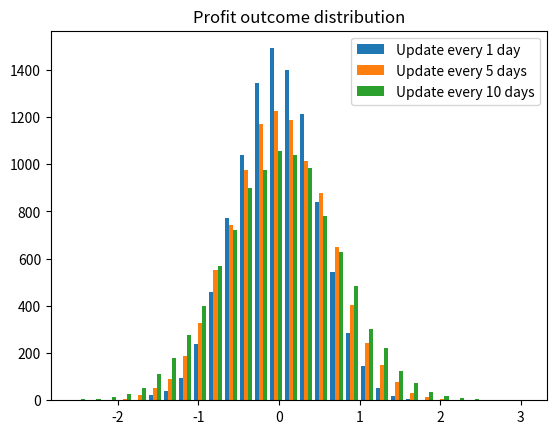

Reproduce this figure in Python.
import random
import matplotlib.pyplot as plt
import numpy as np

simulation_length = 100


def simulate_profits(retail_prices, hedge_prices, customers):
    final_profits = []
    unhedged_customers = []
    unhedged_customer_prices = []
    for index, customer_count in enumerate(customers):
        if sum(unhedged_customers) >= 10:
            hedge_cost = hedge_prices[index] * sum(unhedged_customers)
            customer_revenue = 0
            for i, unhedged_customer_count in enumerate(unhedged_customers):
                customer_revenue += (
                    unhedged_customer_count * unhedged_customer_prices[i]
                )
            final_profits.append(customer_revenue - hedge_cost)
            unhedged_customers = []
            unhedged_customer_prices = []
        else:
            unhedged_customers.append(customer_count)
            unhedged_customer_prices.append(retail_prices[index])
    return sum(final_profits)


def prices_updated_every_x_days(x, hedge_prices):
    retail_prices_updated_every_x_days = []
    current_retail_price = hedge_prices[0]
    for i in range(simulation_length):
        if i != 0 and i % x == 0:
            current_retail_price = hedge_prices[i - 1]
        retail_prices_updated_every_x_days.append(current_retail_price)
    return retail_prices_updated_every_x_days


flat_retail_prices = [1] * simulation_length
flat_hedge_prices = [1] * simulation_length
flat_customers = [1] * simulation_length
print("All flat")
print(simulate_profits(flat_retail_prices, flat_hedge_prices, flat_customers))

increasing_hedge_prices = []
for i in range(simulation_length):
    increasing_hedge_prices.append(i + 1)
print("Increasing hedge costs")
print(simulate_profits(flat_retail_prices, increasing_hedge_prices, flat_customers))

retail_prices_updated_every_10_days = prices_updated_every_x_days(
    10, increasing_hedge_prices
)
print("Increasing hedge costs, retail_price updated every 10 days")
print(
    simulate_profits(
        retail_prices_updated_every_10_days, increasing_hedge_prices, flat_customers
    )
)

retail_prices_updated_every_5_days = prices_updated_every_x_days(
    5, increasing_hedge_prices
)
print("Increasing hedge costs, retail_price updated every 5 days")
print(
    simulate_profits(
        retail_prices_updated_every_5_days, increasing_hedge_prices, flat_customers
    )
)

retail_prices_updated_every_1_days = prices_updated_every_x_days(
    1, increasing_hedge_prices
)
print("Increasing hedge costs, retail_price updated every 1 days")
print(retail_prices_updated_every_1_days)
print(
    simulate_profits(
        retail_prices_updated_every_1_days, increasing_hedge_prices, flat_customers
    )
)

increase_then_decreasing_hedge_prices = []
current_hedge_price = -25
for i in range(simulation_length):
    if i < simulation_length / 2:
        current_hedge_price += 1
    elif i == simulation_length / 2:
        continue
    else:
        current_hedge_price -= 1

    increase_then_decreasing_hedge_prices.append(current_hedge_price)
print("Increasing then decreasing hedge costs")
print(
    simulate_profits(
        flat_retail_prices, increase_then_decreasing_hedge_prices, flat_customers
    )
)

random_simulation_length = 10000

day_1_profits = []
for i in range(random_simulation_length):
    hedge_prices = [random.uniform(0.97, 1.03) for x in range(simulation_length)]
    customers = [random.randint(1, 3) for x in range(simulation_length)]

    retail_prices_updated_every_1_days = prices_updated_every_x_days(1, hedge_prices)
    day_1_profits.append(
        simulate_profits(
            retail_prices_updated_every_1_days, hedge_prices, flat_customers
        )
    )
std_dev_1 = np.std(day_1_profits)

day_5_profits = []
for i in range(random_simulation_length):
    hedge_prices = [random.uniform(0.97, 1.03) for x in range(simulation_length)]
    customers = [random.randint(1, 3) for x in range(simulation_length)]

    retail_prices_updated_every_5_days = prices_updated_every_x_days(5, hedge_prices)
    day_5_profits.append(
        simulate_profits(
            retail_prices_updated_every_5_days, hedge_prices, flat_customers
        )
    )
std_dev_5 = np.std(day_5_profits)

day_10_profits = []
for i in range(random_simulation_length):
    hedge_prices = [random.uniform(0.97, 1.03) for x in range(simulation_length)]
    customers = [random.randint(1, 3) for x in range(simulation_length)]

    retail_prices_updated_every_10_days = prices_updated_every_x_days(10, hedge_prices)
    day_10_profits.append(
        simulate_profits(
            retail_prices_updated_every_10_days, hedge_prices, flat_customers
        )
    )
std_dev_10 = np.std(day_10_profits)

print(std_dev_1, std_dev_5, std_dev_10)

a = day_1_profits
b = day_5_profits
c = day_10_profits

common_params = dict(
    bins=30,
    density=False,
    label=["Update every 1 day", "Update every 5 days", "Update every 10 days"],
)

plt.title("Profit outcome distribution")
plt.hist((a, b, c), **common_params)

plt.legend()
plt.savefig("3hist.png", dpi=300)
plt.show()
